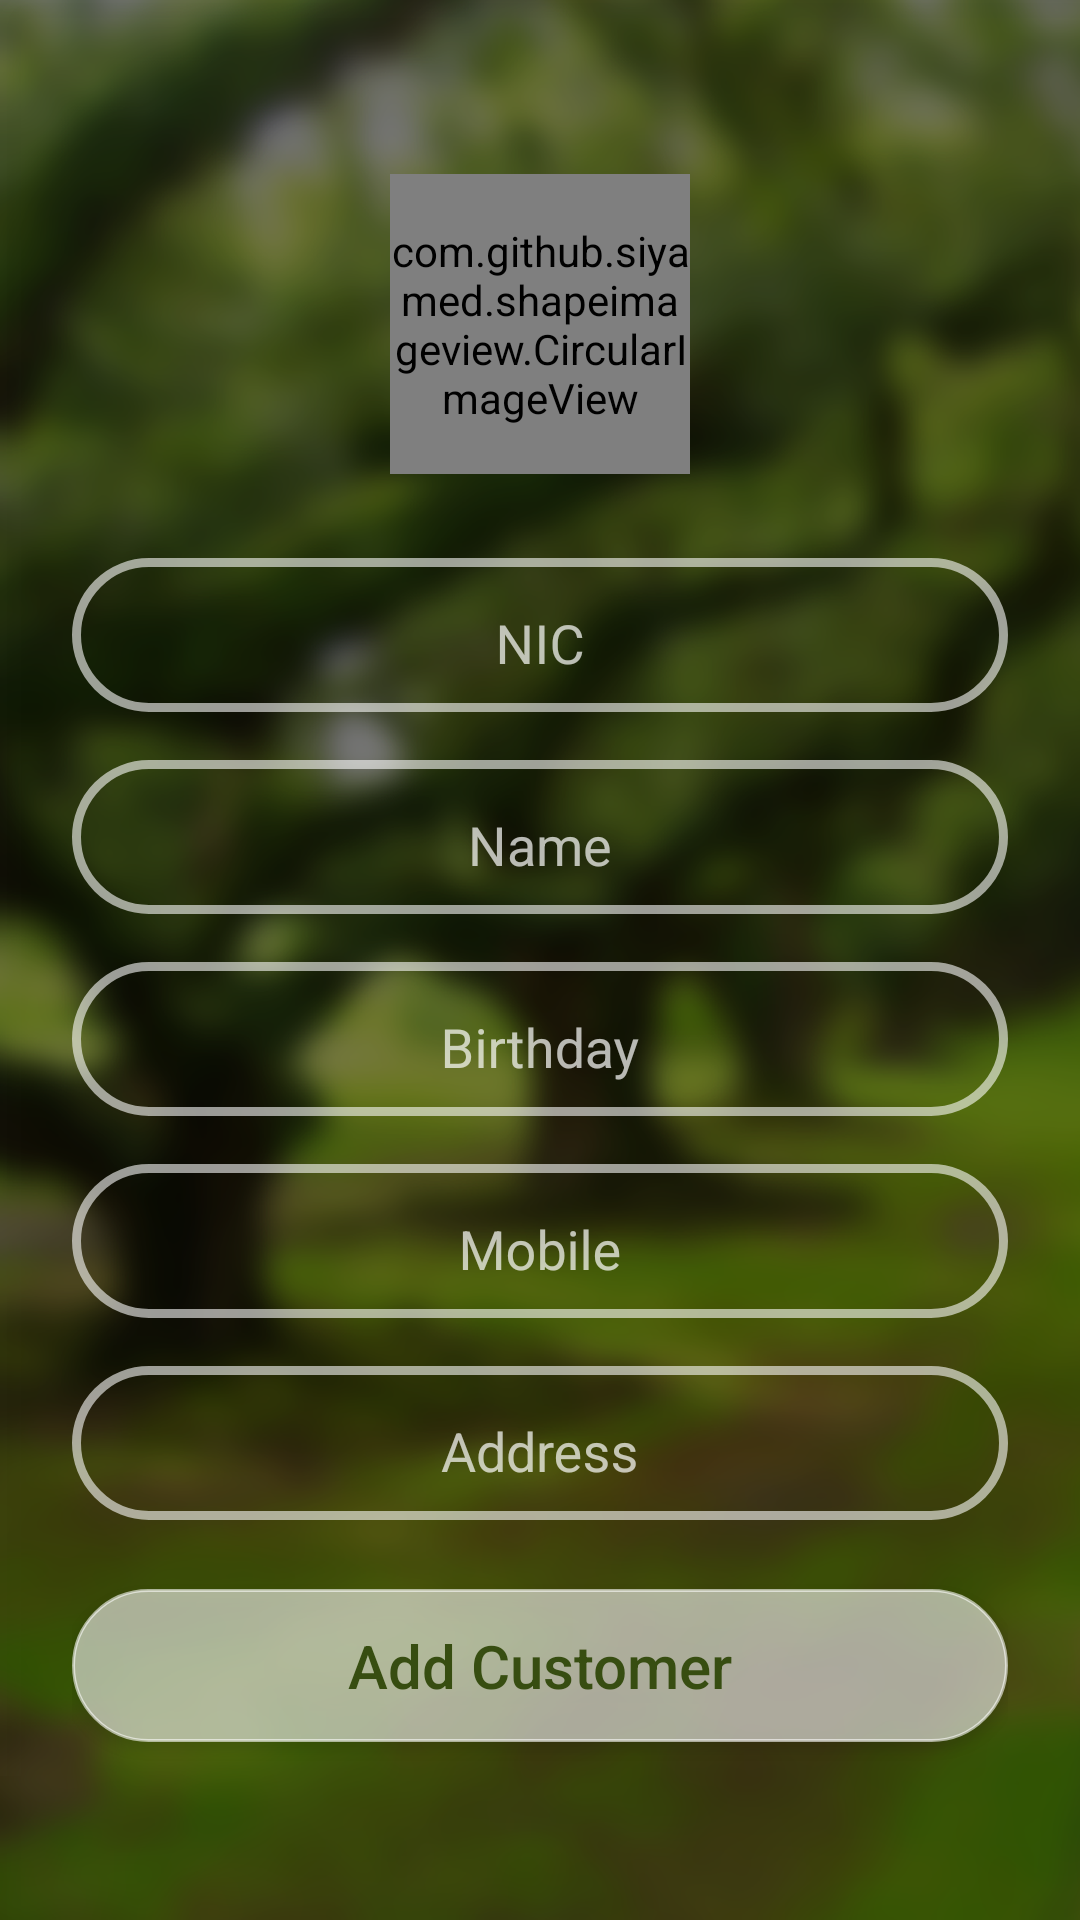

Android layout source for this screen:
<!-- AndroidManifest.xml: application theme AppTheme -->
<!-- res/layout/activity_add_customer.xml -->
<?xml version="1.0" encoding="utf-8"?>
<RelativeLayout android:layout_height="match_parent"
    android:layout_width="match_parent"
    xmlns:android="http://schemas.android.com/apk/res/android"
    xmlns:app="http://schemas.android.com/apk/res-auto"
    android:background="@drawable/background_image">
    <android.support.v7.widget.Toolbar
        android:id="@+id/toolbar"
        android:layout_width="match_parent"
        android:layout_height="wrap_content"
        android:minHeight="?attr/actionBarSize"
        app:theme="@style/ThemeOverlay.AppCompat.Dark.ActionBar"
        android:background="@android:color/transparent"
        android:fitsSystemWindows="true"
        android:elevation="4dp"/>
<ScrollView
    android:layout_width="fill_parent"
    android:layout_height="fill_parent"
    android:fitsSystemWindows="true"
    android:layout_below="@id/toolbar">

    <LinearLayout
        android:orientation="vertical"
        android:layout_width="match_parent"
        android:layout_height="match_parent"
        android:paddingLeft="24dp"
        android:paddingRight="24dp"
        android:background="@android:color/transparent">


        <RelativeLayout
            android:layout_width="100dp"
            android:layout_height="100dp"
            android:layout_marginTop="2dp"
            android:layout_marginBottom="20dp"
            android:layout_gravity="center">
            <com.github.siyamed.shapeimageview.CircularImageView
                android:layout_width="match_parent"
                android:layout_height="match_parent"
                android:layout_centerVertical="true"
                android:id="@+id/contact_icon"
                android:layout_centerInParent="true"
                android:src="@drawable/user_icon"
                app:siBorderWidth="3dp"
                app:siBorderColor="@color/white"
                />
        </RelativeLayout>
        
        <android.support.design.widget.TextInputLayout
            android:layout_width="match_parent"
            android:layout_height="wrap_content"
            android:layout_marginTop="8dp"
            android:layout_marginBottom="8dp"
            android:paddingTop="6dp"
            android:paddingBottom="10dp"
            android:paddingLeft="10dp"
            android:paddingRight="10dp"
            android:background="@drawable/rounded_corner_for_input">
            <EditText android:id="@+id/input_nic"
                android:layout_width="match_parent"
                android:layout_height="wrap_content"
                android:inputType="text"
                android:hint="NIC"
                android:textColor="@color/white"
                android:layout_gravity="center"
                android:gravity="center"
                android:background="@android:color/transparent"/>
        </android.support.design.widget.TextInputLayout>

        
        <android.support.design.widget.TextInputLayout
            android:layout_width="match_parent"
            android:layout_height="wrap_content"
            android:layout_marginTop="8dp"
            android:layout_marginBottom="8dp"
            android:paddingTop="6dp"
            android:paddingBottom="10dp"
            android:paddingLeft="10dp"
            android:paddingRight="10dp"
            android:background="@drawable/rounded_corner_for_input">
            <EditText android:id="@+id/input_name"
                android:layout_width="match_parent"
                android:layout_height="wrap_content"
                android:inputType="text"
                android:hint="Name"
                android:layout_gravity="center"
                android:textColor="@color/white"
                android:gravity="center"
                android:background="@android:color/transparent"/>
        </android.support.design.widget.TextInputLayout>

        <android.support.design.widget.TextInputLayout
            android:layout_width="match_parent"
            android:layout_height="wrap_content"
            android:layout_marginTop="8dp"
            android:layout_marginBottom="8dp"
            android:paddingTop="6dp"
            android:paddingBottom="10dp"
            android:paddingLeft="10dp"
            android:paddingRight="10dp"
            android:background="@drawable/rounded_corner_for_input">
            <EditText android:id="@+id/input_birthday"
                android:layout_width="match_parent"
                android:layout_height="wrap_content"
                android:inputType="date"
                android:hint="Birthday"
                android:textColor="@color/white"
                android:layout_gravity="center"
                android:gravity="center"
                android:focusable="false"
                android:background="@android:color/transparent"/>
        </android.support.design.widget.TextInputLayout>

        <android.support.design.widget.TextInputLayout
            android:layout_width="match_parent"
            android:layout_height="wrap_content"
            android:layout_marginTop="8dp"
            android:layout_marginBottom="8dp"
            android:paddingTop="6dp"
            android:paddingBottom="10dp"
            android:paddingLeft="10dp"
            android:paddingRight="10dp"
            android:background="@drawable/rounded_corner_for_input">
            <EditText android:id="@+id/input_mobile"
                android:layout_width="match_parent"
                android:layout_height="wrap_content"
                android:inputType="phone"
                android:hint="Mobile"
                android:textColor="@color/white"
                android:layout_gravity="center"
                android:gravity="center"
                android:background="@android:color/transparent"/>
        </android.support.design.widget.TextInputLayout>

        <android.support.design.widget.TextInputLayout
            android:layout_width="match_parent"
            android:layout_height="wrap_content"
            android:layout_marginTop="8dp"
            android:layout_marginBottom="8dp"
            android:paddingTop="6dp"
            android:paddingBottom="10dp"
            android:paddingLeft="10dp"
            android:paddingRight="10dp"
            android:background="@drawable/rounded_corner_for_input">
            <EditText android:id="@+id/input_address"
                android:layout_width="match_parent"
                android:layout_height="wrap_content"
                android:inputType="text"
                android:hint="Address"
                android:textColor="@color/white"
                android:layout_gravity="center"
                android:gravity="center"
                android:background="@android:color/transparent"/>
        </android.support.design.widget.TextInputLayout>



        <android.support.v7.widget.AppCompatButton
            android:id="@+id/btn_add_customer"
            android:layout_width="match_parent"
            android:layout_height="wrap_content"
            android:layout_marginTop="15dp"
            android:layout_marginBottom="24dp"
            android:padding="12dp"
            android:text="Add Customer"
            android:textSize="20sp"
            android:textColor="@color/textPrimary"
            android:textAllCaps="false"
            android:layout_gravity="center"
            android:background="@drawable/rounded_corner_for_button"/>
        <LinearLayout
            android:focusable="true"
            android:focusableInTouchMode="true"
            android:layout_width="0px"
            android:layout_height="0px"/>
    </LinearLayout>

</ScrollView>
    </RelativeLayout>
<!-- resources referenced by this layout -->
<resources>
  <color name="textPrimary">#374d11</color>
  <color name="white">#FFFFFF</color>
  <!-- drawable background_image: png bitmap (drawable-mdpi, 348651 bytes) -->
  <!-- drawable rounded_corner_for_button (drawable) -->
  <?xml version="1.0" encoding="utf-8"?>
  <shape xmlns:android="http://schemas.android.com/apk/res/android" >
      <stroke
          android:width="1dp"
          android:color="@color/logoBackgroundColor" />
  
      <solid android:color="@color/logoBackgroundColor" />
  
      <padding
          android:left="1dp"
          android:right="1dp"
          android:top="1dp" />
  
      <corners android:radius="25dp" />
  </shape>
  <!-- drawable rounded_corner_for_input (drawable) -->
  <?xml version="1.0" encoding="utf-8"?>
  <shape xmlns:android="http://schemas.android.com/apk/res/android" >
      <stroke
          android:width="3dp"
          android:color="@color/logoBackgroundColor" />
  
      <solid android:color="@android:color/transparent" />
  
      <padding
          android:left="1dp"
          android:right="1dp"
          android:top="1dp" />
  
      <corners android:radius="35dp" />
  </shape>
  <!-- drawable user_icon: png bitmap (drawable, 18376 bytes) -->
  <style name="AppTheme" parent="Theme.AppCompat.NoActionBar">
          
          <item name="colorPrimary">@color/colorPrimary</item>
          <item name="colorPrimaryDark">@color/colorPrimaryDark</item>
          <item name="colorAccent">@color/colorAccent</item>
      </style>
  <color name="logoBackgroundColor">#96FFFFFF</color>
  <color name="colorPrimary">#008118</color>
  <color name="colorPrimaryDark">#3f4a1f</color>
  <color name="colorAccent">#96FFFFFF</color>
</resources>
